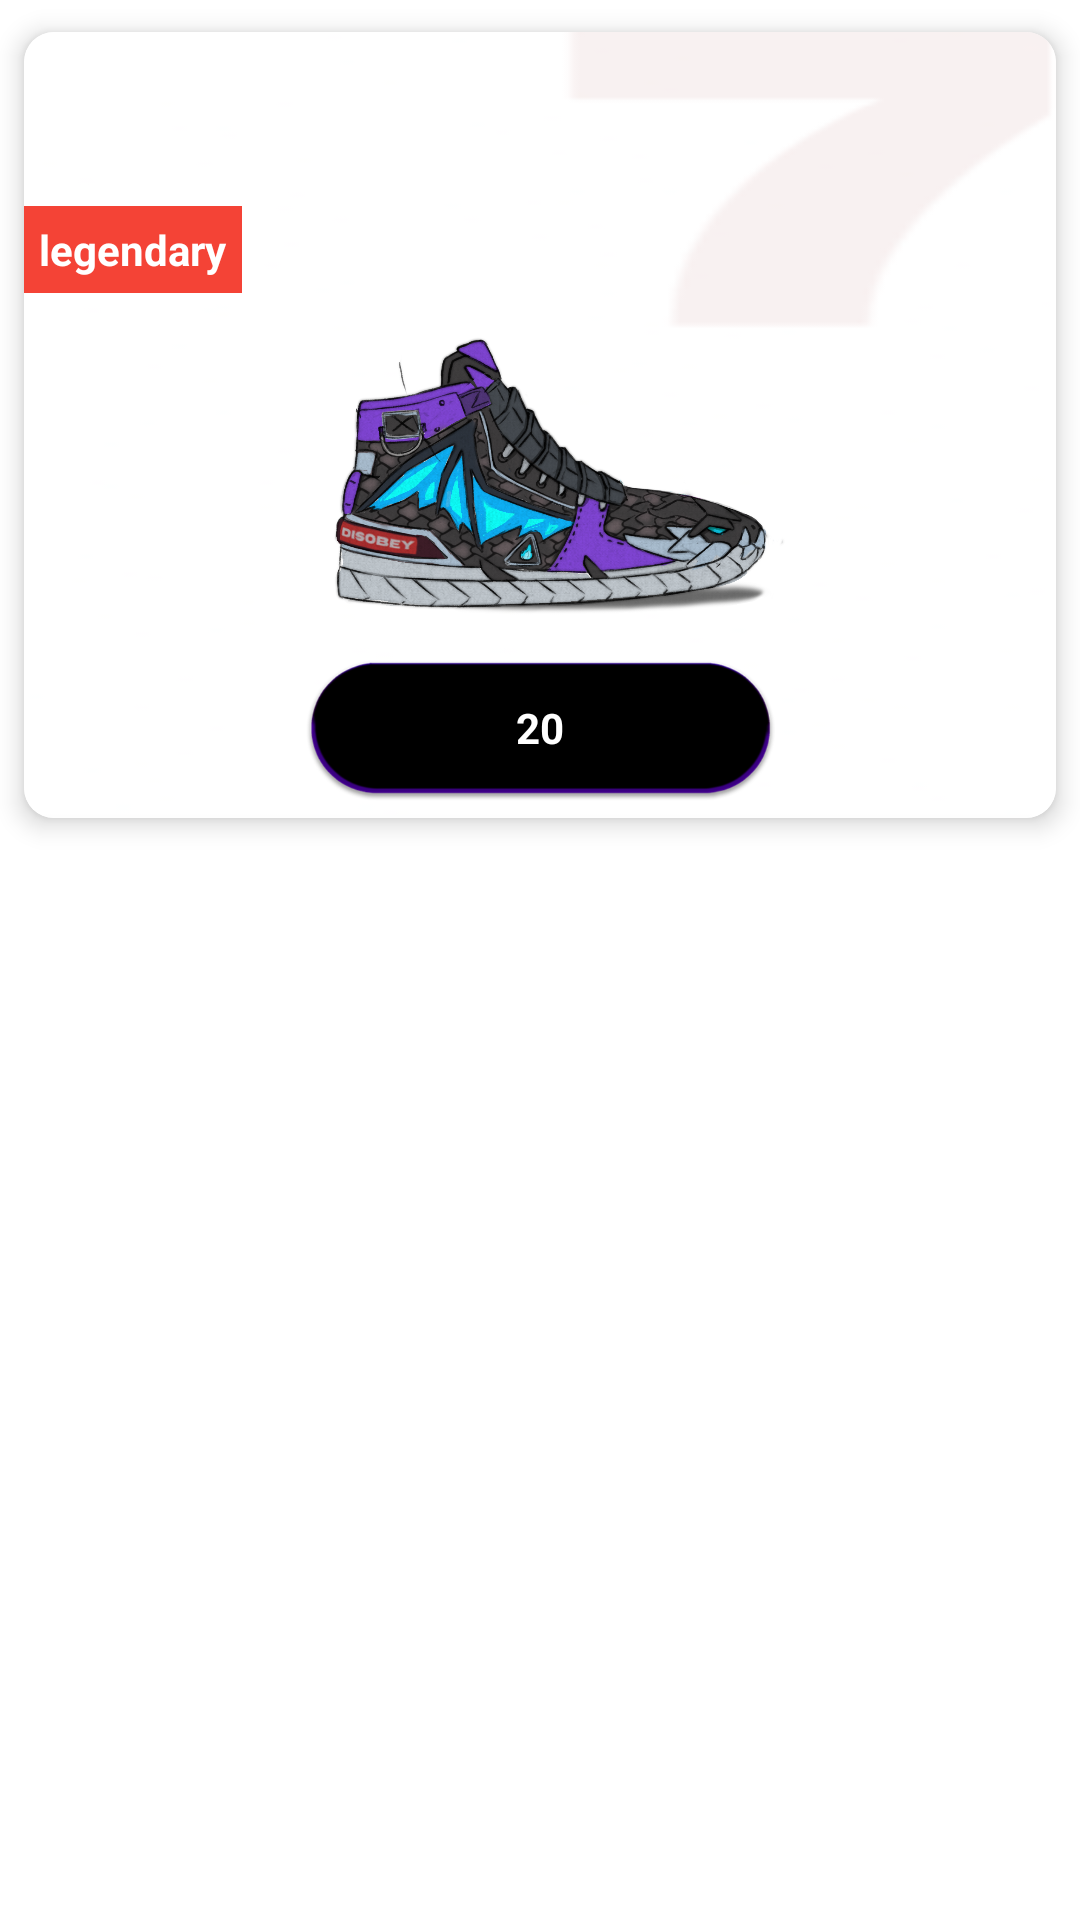

Reconstruct the res/layout file that produces this screen, plus the resources it refers to.
<!-- AndroidManifest.xml: application theme Theme.Disobey -->
<!-- res/layout/backpackcard.xml -->
<?xml version="1.0" encoding="utf-8"?>
<LinearLayout xmlns:android="http://schemas.android.com/apk/res/android"
    android:layout_width="wrap_content"
    android:layout_height="wrap_content"
    xmlns:app="http://schemas.android.com/apk/res-auto">

    <androidx.cardview.widget.CardView
        android:id="@+id/card"
        android:layout_width="match_parent"
        android:layout_height="wrap_content"
        app:cardCornerRadius="10dp"
        app:cardElevation="5dp"
        app:cardUseCompatPadding="true"
        >
    <LinearLayout
        android:layout_width="match_parent"
        android:layout_height="match_parent"
        android:background="@drawable/backpack_card_bg"
        android:orientation="vertical">

        <TextView
            android:id="@+id/sneakerName1"
            android:paddingTop="15dp"
            android:paddingLeft="5dp"
            android:layout_width="wrap_content"
            android:layout_height="wrap_content"
            android:textColor="@color/black"
            android:textStyle="bold"
            android:text=""/>
        <TextView
            android:id="@+id/sneakerName2"
            android:paddingBottom="5dp"
            android:paddingLeft="5dp"
            android:layout_width="wrap_content"
            android:layout_height="wrap_content"
            android:textColor="@color/black"
            android:textStyle="bold"
            android:text=""/>
        <TextView
            android:id="@+id/sneakerType"
            android:padding="5dp"
            android:layout_width="wrap_content"
            android:layout_height="wrap_content"
            android:text="legendary"
            android:textColor="@color/white"
            android:textStyle="bold"
            android:background="#F44336"/>

        <ImageView
            android:id="@+id/sneakerImage"
            android:layout_width="match_parent"
            android:layout_height="120dp"
            android:layout_gravity="center"
            android:scaleType="fitCenter"
            android:src="@drawable/darksmoke"/>
        <FrameLayout
            android:layout_width="wrap_content"
            android:layout_height="wrap_content"
            android:layout_marginBottom="5dp">
            <ImageView
                android:id="@+id/tryonButton"
                android:layout_width="match_parent"
                android:layout_height="50dp"
                android:src="@drawable/bar"/>
            <TextView
                android:id="@+id/coin"
                android:textColor="@color/white"
                android:textStyle="bold"
                android:layout_gravity="center"
                android:layout_width="wrap_content"
                android:layout_height="wrap_content"
                android:text="20"/>
        </FrameLayout>
    </LinearLayout>
    </androidx.cardview.widget.CardView>

</LinearLayout>
<!-- resources referenced by this layout -->
<resources>
  <!-- drawable backpack_card_bg: png bitmap (drawable, 1809 bytes) -->
  <!-- drawable bar: png bitmap (drawable, 18868 bytes) -->
  <!-- drawable darksmoke: png bitmap (drawable, 972711 bytes) -->
  <style name="Theme.Disobey" parent="Theme.MaterialComponents.DayNight.NoActionBar">
          <item name="android:windowNoTitle">true</item>
          <item name="android:windowActionBar">false</item>
          
          <item name="colorPrimary">@color/purple_500</item>
          <item name="colorPrimaryVariant">@color/purple_700</item>
          <item name="colorOnPrimary">@color/white</item>
          
          <item name="colorSecondary">@color/teal_200</item>
          <item name="colorSecondaryVariant">@color/teal_700</item>
          <item name="colorOnSecondary">@color/black</item>
          
          <item name="android:statusBarColor">?attr/colorPrimaryVariant</item>
          
      </style>
  <!-- not gathered from this repository: default colours our renderer supplied (Android Studio template values) -->
  <color name="purple_500">#FF6200EE</color>
  <color name="purple_700">#FF3700B3</color>
  <color name="teal_200">#FF03DAC5</color>
  <color name="teal_700">#FF018786</color>
  <color name="black">#FF000000</color>
  <color name="white">#FFFFFFFF</color>
</resources>
